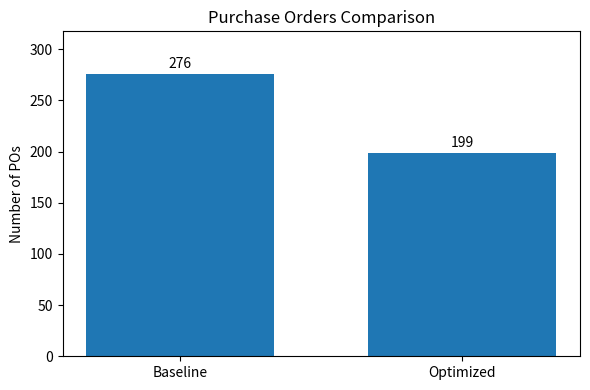
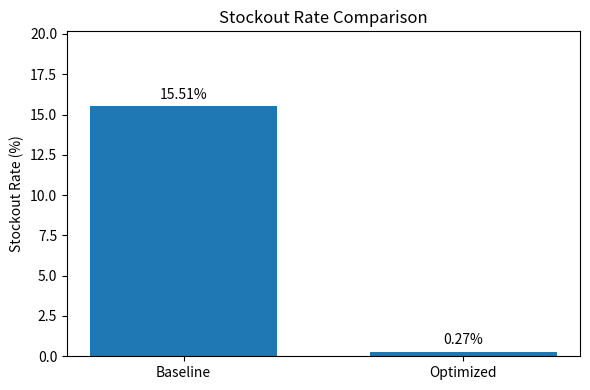

The matplotlib source for these figures, in order:
import os
import matplotlib.pyplot as plt

OUTPUT_DIR = "outputs"

def save_po_chart():
    labels = ["Baseline", "Optimized"]
    values = [276, 199]
    x = [0, 0.6]   

    plt.figure(figsize=(6, 4))
    plt.bar(x, values, width=0.4) 

    plt.xticks(x, labels)
    plt.ylabel("Number of POs")
    plt.title("Purchase Orders Comparison")

    plt.ylim(0, max(values) * 1.15)

    for i, v in enumerate(values):
        plt.text(x[i], v + max(values)*0.02, str(v), ha="center")

    plt.tight_layout()
    plt.savefig(os.path.join(OUTPUT_DIR, "po_comparison.png"), dpi=200)
    plt.close()


def save_stockout_chart():
    labels = ["Baseline", "Optimized"]
    values = [15.51, 0.27]
    x = [0, 0.6]

    plt.figure(figsize=(6, 4))
    plt.bar(x, values, width=0.4)

    plt.xticks(x, labels)
    plt.ylabel("Stockout Rate (%)")
    plt.title("Stockout Rate Comparison")

    plt.ylim(0, max(values) * 1.3)

    for i, v in enumerate(values):
        plt.text(x[i], v + max(values)*0.03, f"{v}%", ha="center")

    plt.tight_layout()
    plt.savefig(os.path.join(OUTPUT_DIR, "stockout_comparison.png"), dpi=200)
    plt.close()


def main():
    os.makedirs(OUTPUT_DIR, exist_ok=True)
    save_po_chart()
    save_stockout_chart()
    print("Charts updated successfully!")


if __name__ == "__main__":
    main()
